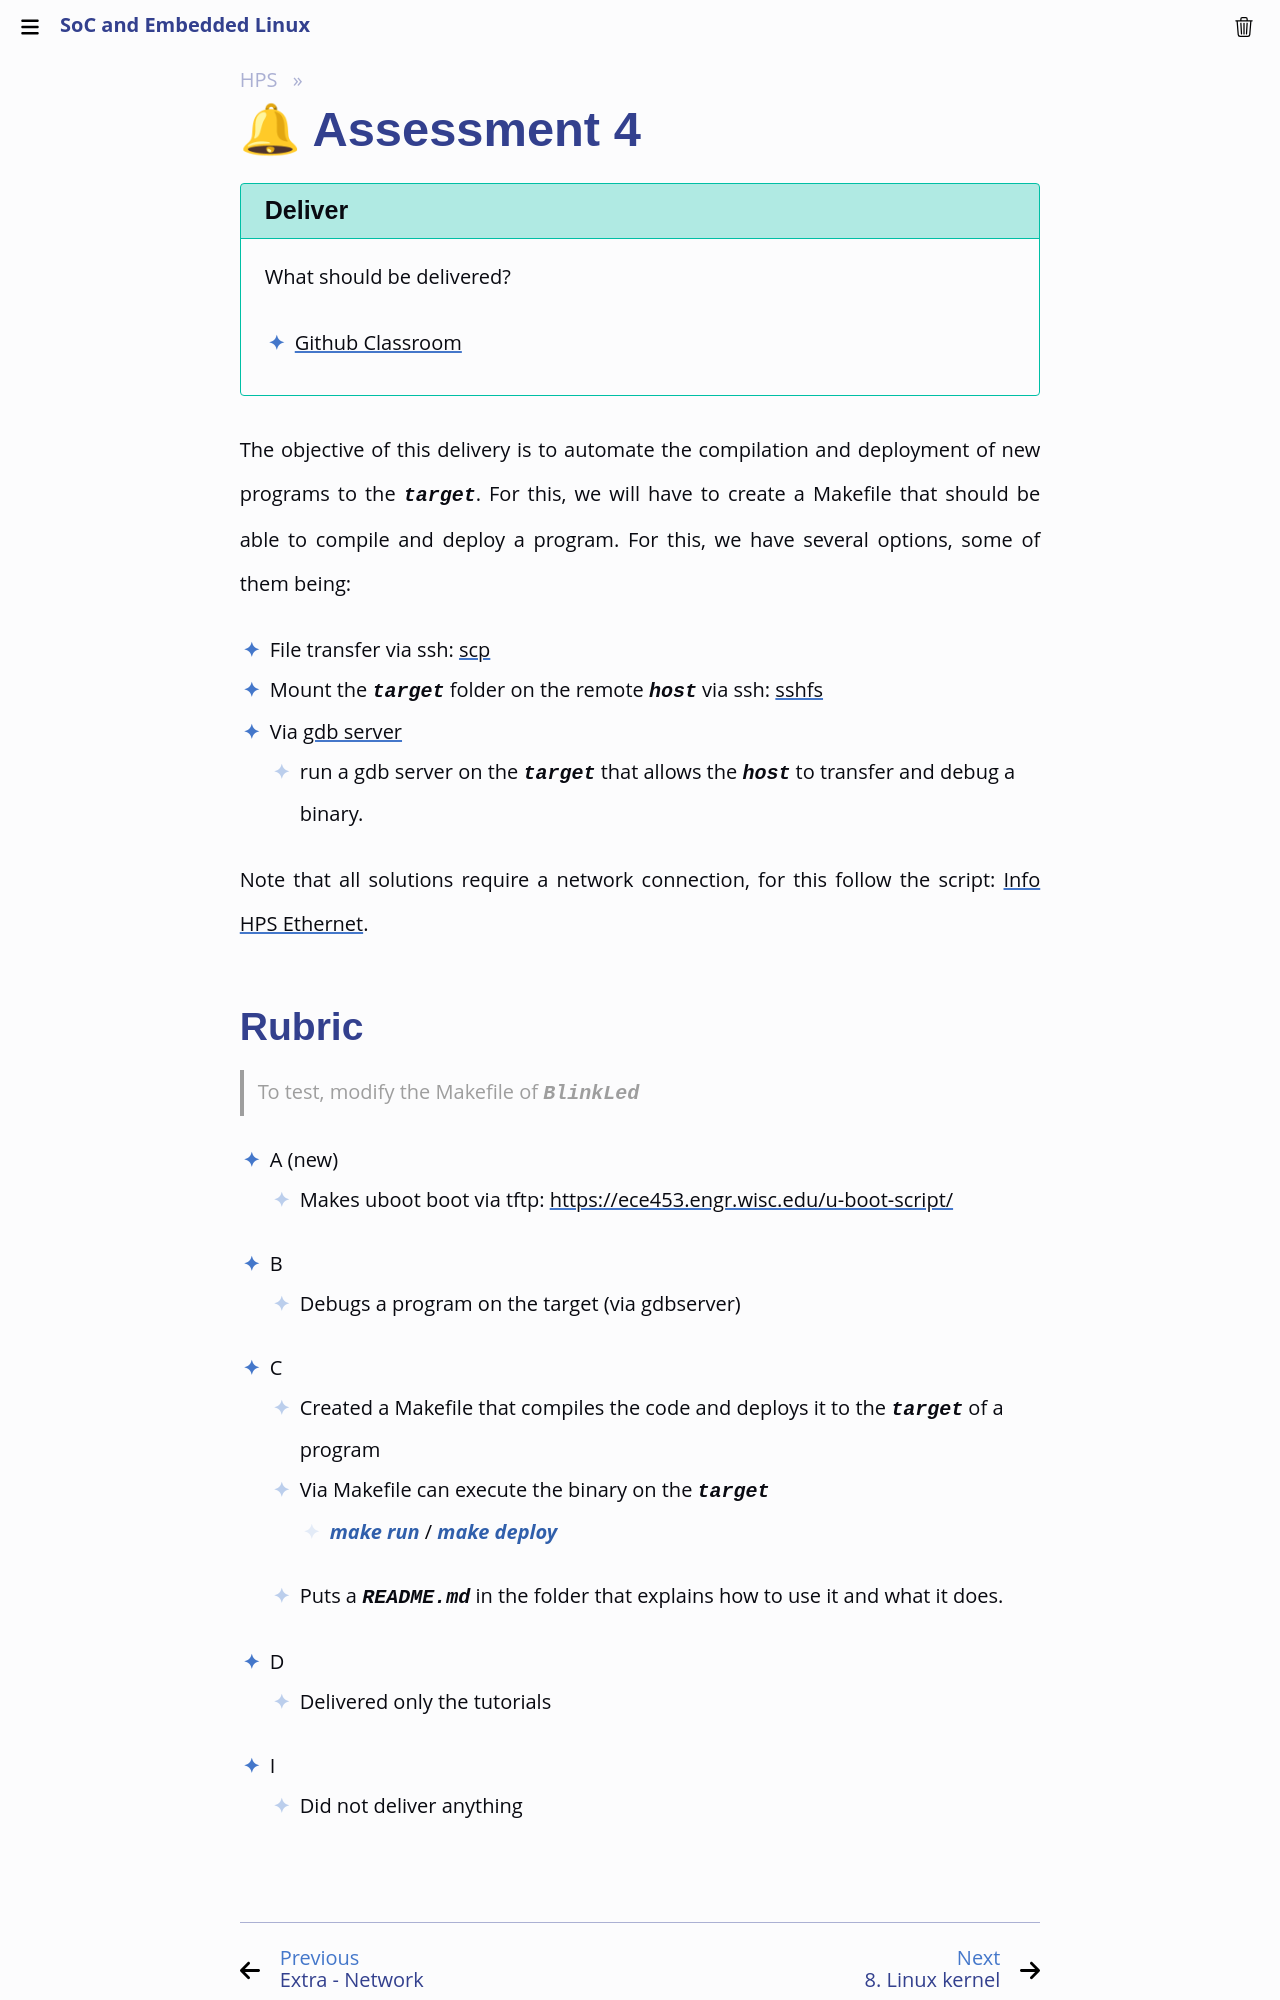

repository: Insper/Embarcados-Avancados · page: Entrega-4/index.html · generator: mkdocs

# 🔔 Assessment 4

!!! tip "Deliver"
    What should be delivered?
    
    - **DeadLine:** {{entrega_2_deadline}}
    - [Github Classroom]({{entrega_2_classroom}})
    - [Google forms]({{entrega_2_forms}})

The objective of this delivery is to automate the compilation and deployment of new programs to the `target`. For this, we will have to create a Makefile that should be able to compile and deploy a program. For this, we have several options, some of them being:

- File transfer via ssh: [scp](http://www.hypexr.org/linux_scp_help.php)
- Mount the `target` folder on the remote `host` via ssh: [sshfs](https://en.wikipedia.org/wiki/SSHFS)
- Via [gdb server](https://www.linux.com/news/remote-cross-target-debugging-gdb-and-gdbserver)
    - run a gdb server on the `target` that allows the `host` to transfer and debug a binary.

Note that all solutions require a network connection, for this follow the script: [Info HPS Ethernet](Embarcados-Avancados/info-HPS-ethernet/).
